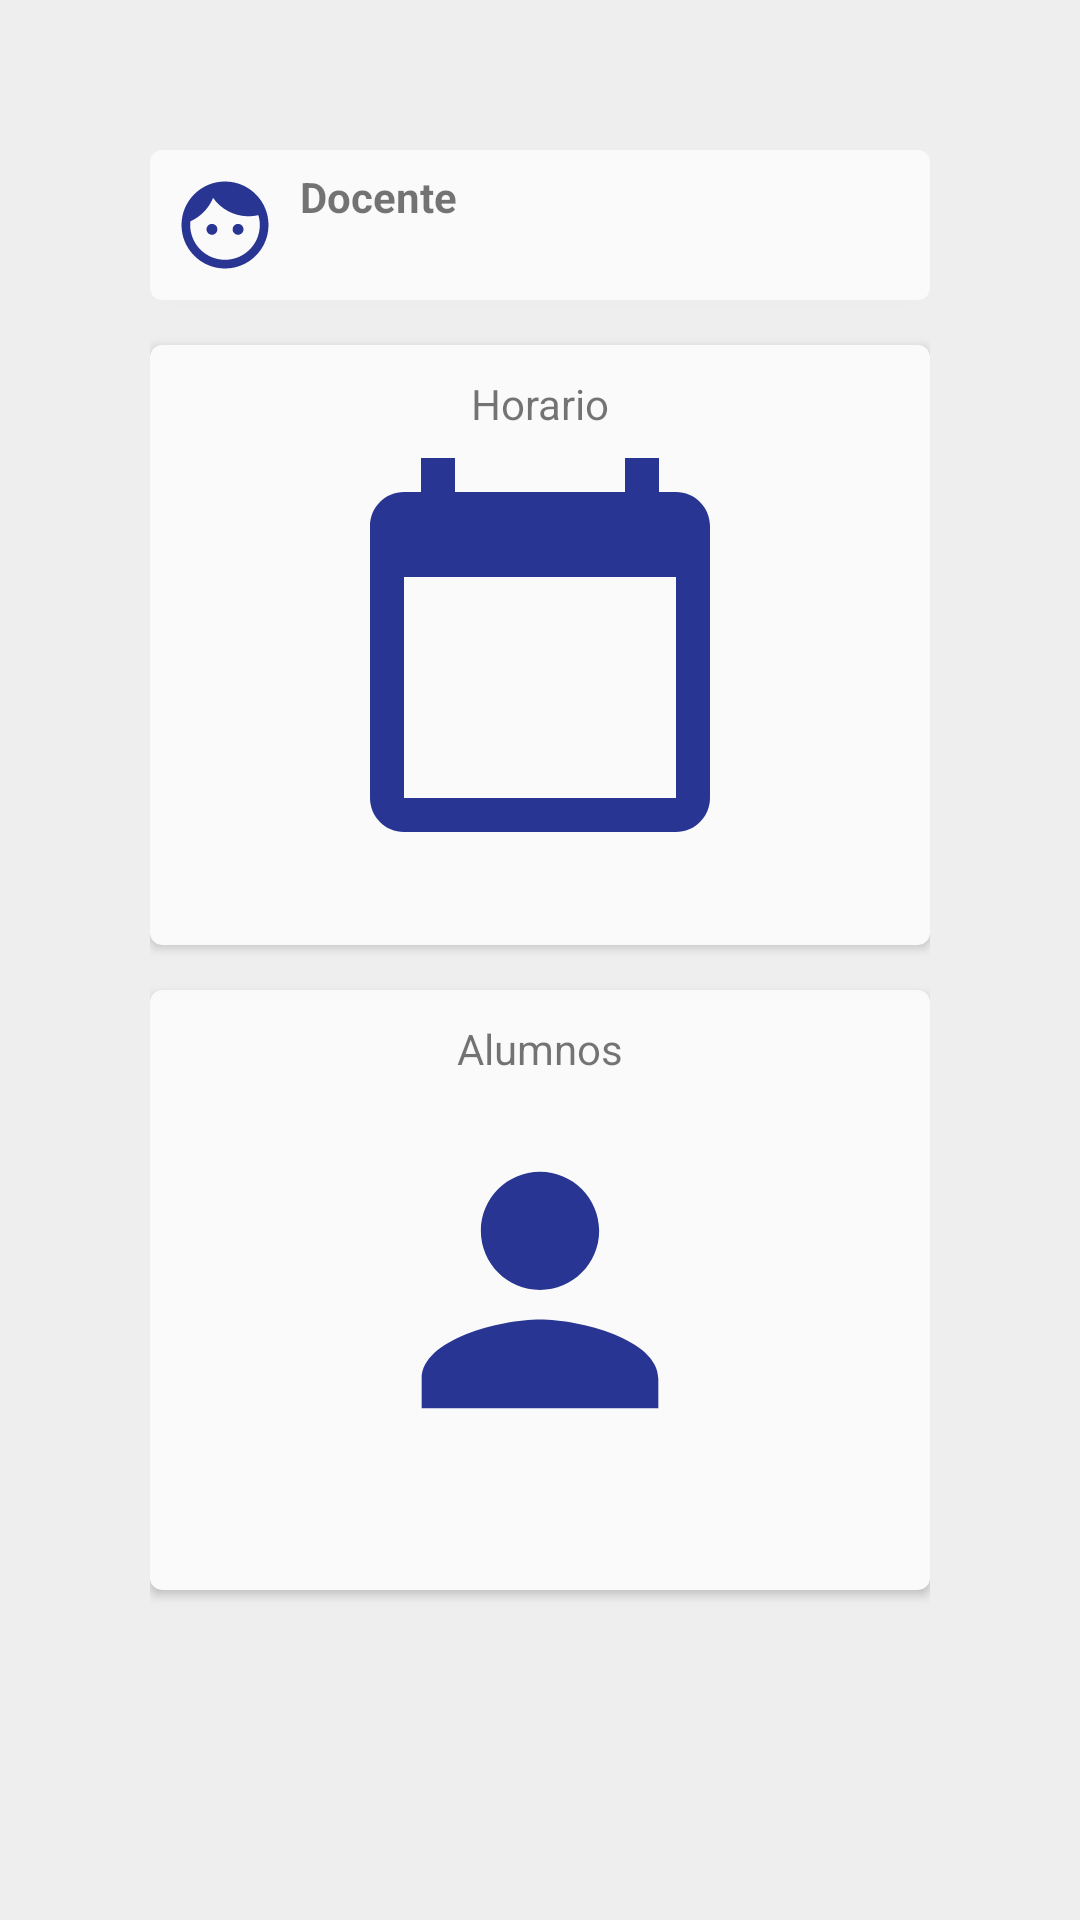

Layout XML and referenced resources for this Android screen:
<!-- AndroidManifest.xml: application theme Theme.AsesoriasAcademicas -->
<!-- res/layout/activity_inicio.xml -->
<?xml version="1.0" encoding="utf-8"?>
<RelativeLayout
    xmlns:android="http://schemas.android.com/apk/res/android"
    xmlns:app="http://schemas.android.com/apk/res-auto"
    android:layout_height="match_parent"
    android:layout_width="match_parent"
    android:orientation="vertical"
    android:padding="50dp"
    android:weightSum="100"
    android:background="#EEEEEE">

    <androidx.cardview.widget.CardView
        android:id="@+id/cardUser"
        android:layout_width="match_parent"
        android:layout_height="50dp"
        android:layout_weight="10"
        android:layout_marginBottom="15dp"
        app:cardCornerRadius="4dp"
        app:cardBackgroundColor="#FAFAFA"
        android:foreground="?android:attr/selectableItemBackground"
        android:clickable="true">

        <LinearLayout
            android:layout_width="match_parent"
            android:layout_height="wrap_content"
            android:gravity="center"
            android:orientation="horizontal" >

        <ImageView
            android:id="@+id/imageUser"
            android:layout_width="50dp"
            android:layout_height="50dp"
            android:src="@drawable/icon_face_user_foreground" />

        <LinearLayout
            android:layout_width="match_parent"
            android:layout_height="wrap_content"
            android:gravity="center"
            android:orientation="vertical" >

            <TextView
                android:id="@+id/txv_titulo"
                android:layout_width="match_parent"
                android:layout_height="wrap_content"
                android:text="@string/txt_titulo"
                android:textStyle="bold" />

            <TextView
                android:id="@+id/txv_nombre_inicio"
                android:layout_width="match_parent"
                android:layout_height="wrap_content"
                android:text="@string/txt_nombre"
                android:layout_below="@id/txv_titulo"
                android:textStyle="italic" />
        </LinearLayout>

        </LinearLayout>
    </androidx.cardview.widget.CardView>

    <androidx.cardview.widget.CardView
        android:id="@+id/cardHorario"
        android:layout_width="match_parent"
        android:layout_height="200dp"
        android:layout_weight="45"
        android:layout_marginBottom="15dp"
        app:cardCornerRadius="4dp"
        app:cardBackgroundColor="#FAFAFA"
        android:layout_below="@id/cardUser"
        android:foreground="?android:attr/selectableItemBackground"
        android:clickable="true">

        <ImageView
            android:id="@+id/imageHorario"
            android:layout_width="match_parent"
            android:layout_height="match_parent"
            android:src="@drawable/ic_calendar_today_black_18dp"
            android:padding="32dp"/>

        <TextView
            android:id="@+id/txt_Horario"
            android:layout_width="match_parent"
            android:layout_height="wrap_content"
            android:padding="10dp"
            android:text="@string/txt_Horario"
            android:textAlignment="center" />

    </androidx.cardview.widget.CardView>

    <androidx.cardview.widget.CardView
        android:id="@+id/cardAlumnos"
        android:layout_width="match_parent"
        android:layout_height="200dp"
        android:layout_weight="45"
        app:cardCornerRadius="4dp"
        app:cardBackgroundColor="#FAFAFA"
        android:layout_below="@id/cardHorario"
        android:foreground="?android:attr/selectableItemBackground"
        android:clickable="true">

        <ImageView
            android:id="@+id/imageAlumnos"
            android:layout_width="match_parent"
            android:layout_height="match_parent"
            android:src="@drawable/icon_add_student_foreground"
            android:padding="32dp"/>

        <TextView
            android:id="@+id/txt_alumnos"
            android:layout_width="match_parent"
            android:layout_height="wrap_content"
            android:textAlignment="center"
            android:padding="10dp"
            android:text="@string/txt_Alumnos" />

    </androidx.cardview.widget.CardView>

</RelativeLayout>
<!-- resources referenced by this layout -->
<resources>
  <!-- drawable ic_calendar_today_black_18dp (drawable) -->
  <vector xmlns:android="http://schemas.android.com/apk/res/android"
      android:width="18dp"
      android:height="18dp"
      android:viewportWidth="24"
      android:viewportHeight="24">
    <path
        android:pathData="M20,3h-1L19,1h-2v2L7,3L7,1L5,1v2L4,3c-1.1,0 -2,0.9 -2,2v16c0,1.1 0.9,2 2,2h16c1.1,0 2,-0.9 2,-2L22,5c0,-1.1 -0.9,-2 -2,-2zM20,21L4,21L4,8h16v13z"
        android:fillColor="@color/indigo_500"/>
  </vector>
  <!-- drawable icon_add_student_foreground (drawable) -->
  <vector xmlns:android="http://schemas.android.com/apk/res/android"
      android:width="108dp"
      android:height="108dp"
      android:viewportWidth="108"
      android:viewportHeight="108"
      android:tint="@color/indigo_500">
    <group android:scaleX="3.915"
        android:scaleY="3.915"
        android:translateX="7.02"
        android:translateY="7.02">
      <path
          android:fillColor="@color/indigo_500"
          android:pathData="M12,12c2.21,0 4,-1.79 4,-4s-1.79,-4 -4,-4 -4,1.79 -4,4 1.79,4 4,4zM12,14c-2.67,0 -8,1.34 -8,4v2h16v-2c0,-2.66 -5.33,-4 -8,-4z"/>
    </group>
  </vector>
  <!-- drawable icon_face_user_foreground (drawable) -->
  <vector xmlns:android="http://schemas.android.com/apk/res/android"
      android:width="108dp"
      android:height="108dp"
      android:viewportWidth="108"
      android:viewportHeight="108"
      android:tint="@color/indigo_500">
    <group android:scaleX="3.132"
        android:scaleY="3.132"
        android:translateX="16.416"
        android:translateY="16.416">
      <path
          android:fillColor="@color/indigo_500"
          android:pathData="M9,11.75c-0.69,0 -1.25,0.56 -1.25,1.25s0.56,1.25 1.25,1.25 1.25,-0.56 1.25,-1.25 -0.56,-1.25 -1.25,-1.25zM15,11.75c-0.69,0 -1.25,0.56 -1.25,1.25s0.56,1.25 1.25,1.25 1.25,-0.56 1.25,-1.25 -0.56,-1.25 -1.25,-1.25zM12,2C6.48,2 2,6.48 2,12s4.48,10 10,10 10,-4.48 10,-10S17.52,2 12,2zM12,20c-4.41,0 -8,-3.59 -8,-8 0,-0.29 0.02,-0.58 0.05,-0.86 2.36,-1.05 4.23,-2.98 5.21,-5.37C11.07,8.33 14.05,10 17.42,10c0.78,0 1.53,-0.09 2.25,-0.26 0.21,0.71 0.33,1.47 0.33,2.26 0,4.41 -3.59,8 -8,8z"/>
    </group>
  </vector>
  <string name="txt_Alumnos">Alumnos</string>
  <string name="txt_Horario">Horario</string>
  <string name="txt_nombre" />
  <string name="txt_titulo">Docente </string>
  <style name="Theme.AsesoriasAcademicas" parent="Theme.MaterialComponents.DayNight.DarkActionBar">
          
          <item name="colorPrimary">@color/indigo_500</item>
          <item name="colorPrimaryVariant">@color/indigo_700</item>
          <item name="colorOnPrimary">@color/white</item>
          
          <item name="colorSecondary">@color/teal_200</item>
          <item name="colorSecondaryVariant">@color/teal_700</item>
          <item name="colorOnSecondary">@color/black</item>
          
          <item name="android:statusBarColor" tools:targetApi="l">?attr/colorPrimaryVariant</item>
          
      </style>
  <color name="indigo_500">#283593</color>
  <color name="indigo_700">#001064</color>
  <color name="white">#FFFFFFFF</color>
  <color name="teal_200">#FF03DAC5</color>
  <color name="teal_700">#FF018786</color>
  <color name="black">#FF000000</color>
</resources>
